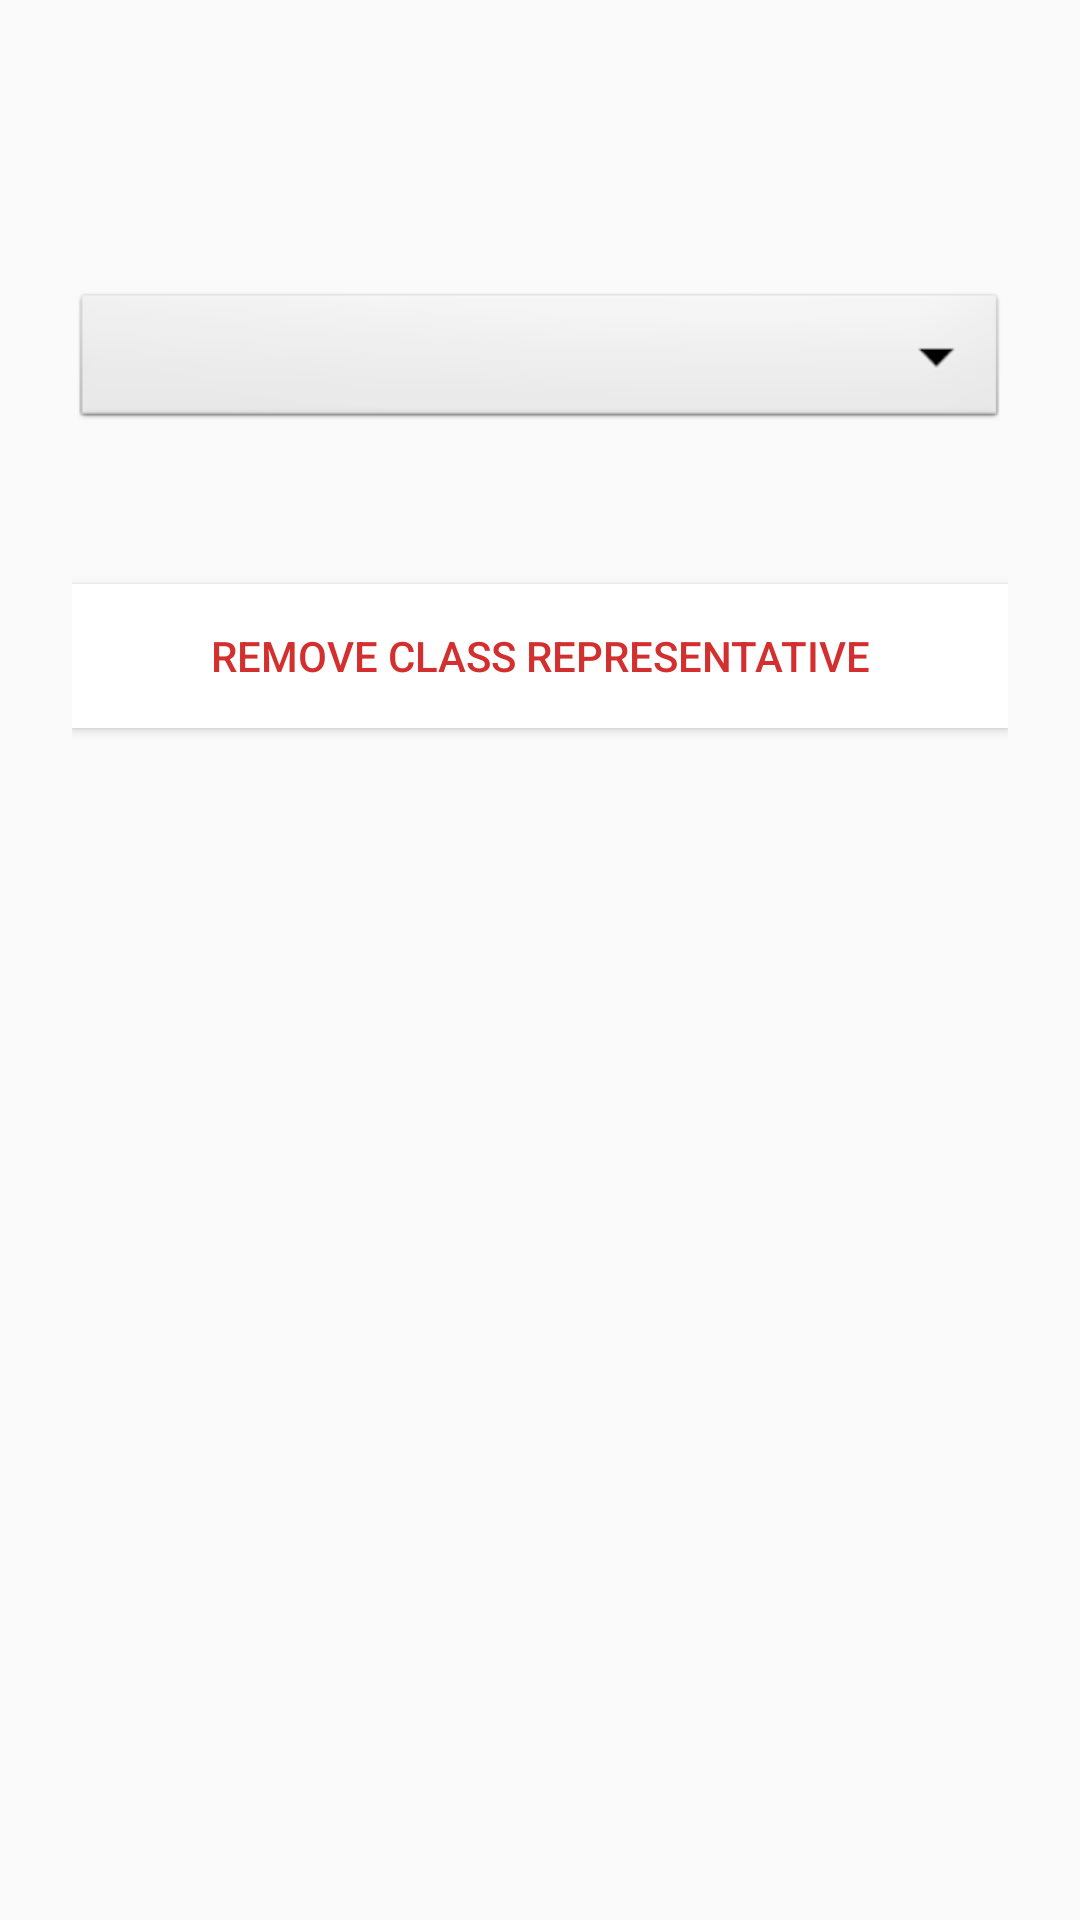

Android layout source for this screen:
<!-- AndroidManifest.xml: application theme AppTheme -->
<!-- res/layout/activity_remove_cr.xml -->
<?xml version="1.0" encoding="utf-8"?>
<LinearLayout xmlns:android="http://schemas.android.com/apk/res/android"
    xmlns:app="http://schemas.android.com/apk/res-auto"
    xmlns:tools="http://schemas.android.com/tools"
    android:layout_width="match_parent"
    android:layout_height="match_parent"
    android:orientation="vertical"
    android:background="@drawable/background_blue"
    tools:context=".ActivityRemoveCr">

    <LinearLayout
        android:orientation="vertical"
        android:layout_width="match_parent"
        android:layout_height="wrap_content"
        android:paddingTop="56dp"
        android:paddingLeft="24dp"
        android:paddingRight="24dp">



        

        

        

        

        <Spinner
            android:id="@+id/crSpinner"
            android:layout_width="match_parent"
            android:layout_height="wrap_content"
            android:background="@android:drawable/btn_dropdown"
            android:spinnerMode="dropdown"
            android:layout_marginLeft="0dp"
            android:layout_marginTop="40dp"
            />


        <android.support.v7.widget.AppCompatButton
            android:id="@+id/btn_login"
            android:layout_width="fill_parent"
            android:layout_height="wrap_content"
            android:layout_marginTop="50dp"
            android:background="#ffffff"
            android:layout_marginBottom="24dp"
            android:padding="12dp"
            android:onClick="onSubmitCr"
            android:textColor="@color/colorRed"
            android:text="Remove Class Representative"/>

        

    </LinearLayout>

</LinearLayout>
<!-- resources referenced by this layout -->
<resources>
  <color name="colorRed">#d32f2f</color>
  <style name="AppTheme" parent="Theme.AppCompat.Light.DarkActionBar">
          
          <item name="colorPrimary">@color/colorPrimary</item>
          <item name="colorPrimaryDark">@color/colorPrimaryDark</item>
          <item name="colorAccent">@color/colorAccent</item>
      </style>
  <color name="colorPrimary">#3F51B5</color>
  <color name="colorPrimaryDark">#303F9F</color>
  <color name="colorAccent">#FF4081</color>
</resources>
